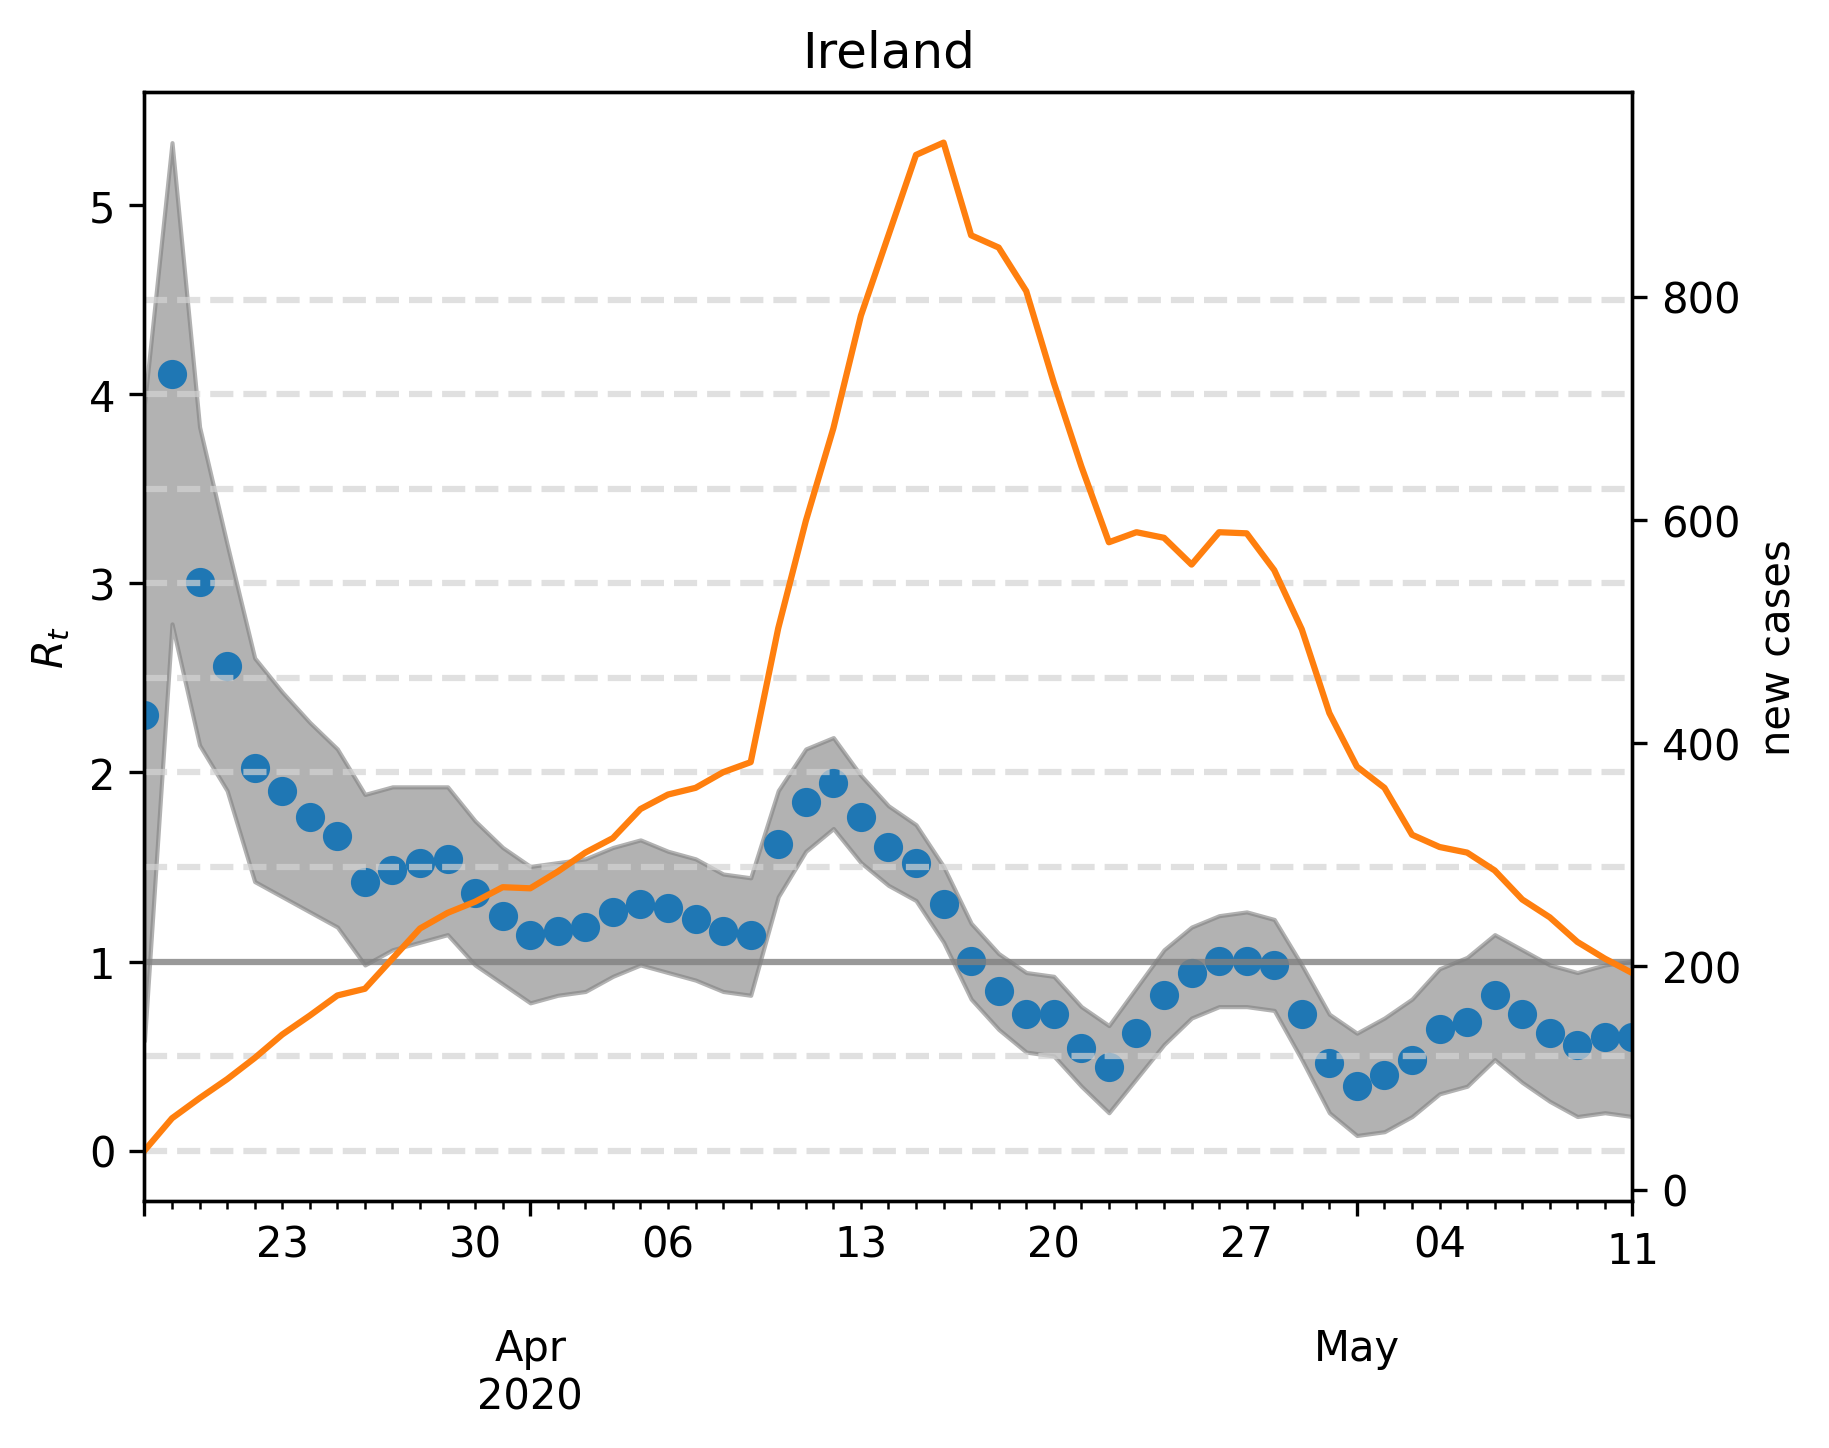

Data behind this chart, as committed beside it:
, median, lower, upper, cases, one, hl0.0, hl0.5, hl1.5, hl2.0, hl2.5, hl3.0, hl3.5, hl4.0, hl4.5
2020-03-18, 2.305, 0.5812, 3.948, 35.0, 1, 0.0, 0.5, 1.5, 2.0, 2.5, 3.0, 3.5, 4.0, 4.5
2020-03-19, 4.108, 2.786, 5.331, 64.0, 1, 0.0, 0.5, 1.5, 2.0, 2.5, 3.0, 3.5, 4.0, 4.5
2020-03-20, 3.006, 2.144, 3.828, 82.0, 1, 0.0, 0.5, 1.5, 2.0, 2.5, 3.0, 3.5, 4.0, 4.5
2020-03-21, 2.565, 1.904, 3.206, 99.0, 1, 0.0, 0.5, 1.5, 2.0, 2.5, 3.0, 3.5, 4.0, 4.5
2020-03-22, 2.024, 1.423, 2.605, 118.0, 1, 0.0, 0.5, 1.5, 2.0, 2.5, 3.0, 3.5, 4.0, 4.5
2020-03-23, 1.904, 1.343, 2.425, 139.0, 1, 0.0, 0.5, 1.5, 2.0, 2.5, 3.0, 3.5, 4.0, 4.5
2020-03-24, 1.764, 1.263, 2.265, 156.0, 1, 0.0, 0.5, 1.5, 2.0, 2.5, 3.0, 3.5, 4.0, 4.5
2020-03-25, 1.663, 1.182, 2.124, 174.0, 1, 0.0, 0.5, 1.5, 2.0, 2.5, 3.0, 3.5, 4.0, 4.5
2020-03-26, 1.423, 0.982, 1.884, 180.0, 1, 0.0, 0.5, 1.5, 2.0, 2.5, 3.0, 3.5, 4.0, 4.5
2020-03-27, 1.483, 1.062, 1.924, 207.0, 1, 0.0, 0.5, 1.5, 2.0, 2.5, 3.0, 3.5, 4.0, 4.5
2020-03-28, 1.523, 1.102, 1.924, 234.0, 1, 0.0, 0.5, 1.5, 2.0, 2.5, 3.0, 3.5, 4.0, 4.5
2020-03-29, 1.543, 1.142, 1.924, 248.0, 1, 0.0, 0.5, 1.5, 2.0, 2.5, 3.0, 3.5, 4.0, 4.5
2020-03-30, 1.363, 0.982, 1.743, 258.0, 1, 0.0, 0.5, 1.5, 2.0, 2.5, 3.0, 3.5, 4.0, 4.5
2020-03-31, 1.242, 0.8818, 1.603, 271.0, 1, 0.0, 0.5, 1.5, 2.0, 2.5, 3.0, 3.5, 4.0, 4.5
2020-04-01, 1.142, 0.7816, 1.503, 270.0, 1, 0.0, 0.5, 1.5, 2.0, 2.5, 3.0, 3.5, 4.0, 4.5
2020-04-02, 1.162, 0.8216, 1.523, 285.0, 1, 0.0, 0.5, 1.5, 2.0, 2.5, 3.0, 3.5, 4.0, 4.5
2020-04-03, 1.182, 0.8417, 1.543, 302.0, 1, 0.0, 0.5, 1.5, 2.0, 2.5, 3.0, 3.5, 4.0, 4.5
2020-04-04, 1.263, 0.9218, 1.603, 315.0, 1, 0.0, 0.5, 1.5, 2.0, 2.5, 3.0, 3.5, 4.0, 4.5
2020-04-05, 1.303, 0.982, 1.643, 341.0, 1, 0.0, 0.5, 1.5, 2.0, 2.5, 3.0, 3.5, 4.0, 4.5
2020-04-06, 1.283, 0.9419, 1.583, 354.0, 1, 0.0, 0.5, 1.5, 2.0, 2.5, 3.0, 3.5, 4.0, 4.5
2020-04-07, 1.222, 0.9018, 1.543, 360.0, 1, 0.0, 0.5, 1.5, 2.0, 2.5, 3.0, 3.5, 4.0, 4.5
2020-04-08, 1.162, 0.8417, 1.463, 374.0, 1, 0.0, 0.5, 1.5, 2.0, 2.5, 3.0, 3.5, 4.0, 4.5
2020-04-09, 1.142, 0.8216, 1.443, 383.0, 1, 0.0, 0.5, 1.5, 2.0, 2.5, 3.0, 3.5, 4.0, 4.5
2020-04-10, 1.623, 1.343, 1.904, 503.0, 1, 0.0, 0.5, 1.5, 2.0, 2.5, 3.0, 3.5, 4.0, 4.5
2020-04-11, 1.844, 1.583, 2.124, 599.0, 1, 0.0, 0.5, 1.5, 2.0, 2.5, 3.0, 3.5, 4.0, 4.5
2020-04-12, 1.944, 1.703, 2.184, 682.0, 1, 0.0, 0.5, 1.5, 2.0, 2.5, 3.0, 3.5, 4.0, 4.5
2020-04-13, 1.764, 1.523, 1.984, 783.0, 1, 0.0, 0.5, 1.5, 2.0, 2.5, 3.0, 3.5, 4.0, 4.5
2020-04-14, 1.603, 1.403, 1.824, 855.0, 1, 0.0, 0.5, 1.5, 2.0, 2.5, 3.0, 3.5, 4.0, 4.5
2020-04-15, 1.523, 1.323, 1.723, 927.0, 1, 0.0, 0.5, 1.5, 2.0, 2.5, 3.0, 3.5, 4.0, 4.5
2020-04-16, 1.303, 1.102, 1.503, 938.0, 1, 0.0, 0.5, 1.5, 2.0, 2.5, 3.0, 3.5, 4.0, 4.5
2020-04-17, 1.002, 0.8016, 1.202, 855.0, 1, 0.0, 0.5, 1.5, 2.0, 2.5, 3.0, 3.5, 4.0, 4.5
2020-04-18, 0.8417, 0.6413, 1.042, 844.0, 1, 0.0, 0.5, 1.5, 2.0, 2.5, 3.0, 3.5, 4.0, 4.5
2020-04-19, 0.7214, 0.521, 0.9419, 805.0, 1, 0.0, 0.5, 1.5, 2.0, 2.5, 3.0, 3.5, 4.0, 4.5
2020-04-20, 0.7214, 0.501, 0.9218, 723.0, 1, 0.0, 0.5, 1.5, 2.0, 2.5, 3.0, 3.5, 4.0, 4.5
2020-04-21, 0.5411, 0.3407, 0.7615, 648.0, 1, 0.0, 0.5, 1.5, 2.0, 2.5, 3.0, 3.5, 4.0, 4.5
2020-04-22, 0.4409, 0.2004, 0.6613, 580.0, 1, 0.0, 0.5, 1.5, 2.0, 2.5, 3.0, 3.5, 4.0, 4.5
2020-04-23, 0.6212, 0.3808, 0.8617, 589.0, 1, 0.0, 0.5, 1.5, 2.0, 2.5, 3.0, 3.5, 4.0, 4.5
2020-04-24, 0.8216, 0.5611, 1.062, 584.0, 1, 0.0, 0.5, 1.5, 2.0, 2.5, 3.0, 3.5, 4.0, 4.5
2020-04-25, 0.9419, 0.7014, 1.182, 560.0, 1, 0.0, 0.5, 1.5, 2.0, 2.5, 3.0, 3.5, 4.0, 4.5
2020-04-26, 1.002, 0.7615, 1.242, 589.0, 1, 0.0, 0.5, 1.5, 2.0, 2.5, 3.0, 3.5, 4.0, 4.5
2020-04-27, 1.002, 0.7615, 1.263, 588.0, 1, 0.0, 0.5, 1.5, 2.0, 2.5, 3.0, 3.5, 4.0, 4.5
2020-04-28, 0.982, 0.7415, 1.222, 555.0, 1, 0.0, 0.5, 1.5, 2.0, 2.5, 3.0, 3.5, 4.0, 4.5
2020-04-29, 0.7214, 0.481, 0.982, 502.0, 1, 0.0, 0.5, 1.5, 2.0, 2.5, 3.0, 3.5, 4.0, 4.5
2020-04-30, 0.4609, 0.2004, 0.7214, 427.0, 1, 0.0, 0.5, 1.5, 2.0, 2.5, 3.0, 3.5, 4.0, 4.5
2020-05-01, 0.3407, 0.08016, 0.6212, 379.0, 1, 0.0, 0.5, 1.5, 2.0, 2.5, 3.0, 3.5, 4.0, 4.5
2020-05-02, 0.4008, 0.1002, 0.7014, 360.0, 1, 0.0, 0.5, 1.5, 2.0, 2.5, 3.0, 3.5, 4.0, 4.5
2020-05-03, 0.481, 0.1804, 0.8016, 318.0, 1, 0.0, 0.5, 1.5, 2.0, 2.5, 3.0, 3.5, 4.0, 4.5
2020-05-04, 0.6413, 0.3006, 0.9619, 307.0, 1, 0.0, 0.5, 1.5, 2.0, 2.5, 3.0, 3.5, 4.0, 4.5
2020-05-05, 0.6814, 0.3407, 1.022, 302.0, 1, 0.0, 0.5, 1.5, 2.0, 2.5, 3.0, 3.5, 4.0, 4.5
2020-05-06, 0.8216, 0.481, 1.142, 286.0, 1, 0.0, 0.5, 1.5, 2.0, 2.5, 3.0, 3.5, 4.0, 4.5
2020-05-07, 0.7214, 0.3607, 1.062, 260.0, 1, 0.0, 0.5, 1.5, 2.0, 2.5, 3.0, 3.5, 4.0, 4.5
2020-05-08, 0.6212, 0.2605, 0.982, 244.0, 1, 0.0, 0.5, 1.5, 2.0, 2.5, 3.0, 3.5, 4.0, 4.5
2020-05-09, 0.5611, 0.1804, 0.9419, 222.0, 1, 0.0, 0.5, 1.5, 2.0, 2.5, 3.0, 3.5, 4.0, 4.5
2020-05-10, 0.6012, 0.2004, 0.982, 207.0, 1, 0.0, 0.5, 1.5, 2.0, 2.5, 3.0, 3.5, 4.0, 4.5
2020-05-11, 0.6012, 0.1804, 1.002, 194.0, 1, 0.0, 0.5, 1.5, 2.0, 2.5, 3.0, 3.5, 4.0, 4.5
